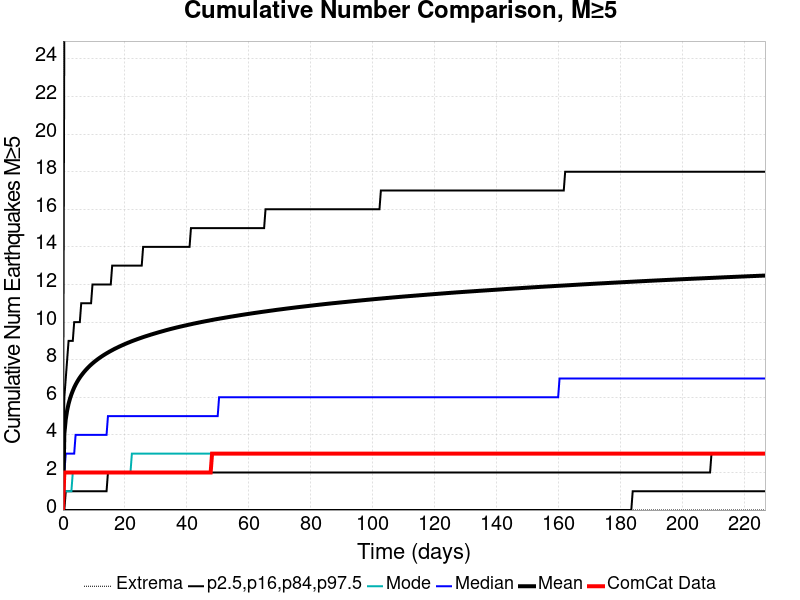

Data behind this chart, as committed beside it:
Time (days), ComCat Data, Simulation Mean, Simulation Median, Simulation Mode, Simulation Minimum, Simulation Maximum, 2.5 %-ile, 16 %-ile, 84 %-ile, 97.5 %-ile
0.0, 0.0, 0.0, 0.0, 0.0, 0.0, 0.0, 0.0, 0.0, 0.0, 0.0
0.4543, 2.0, 4.058, 2.0, 1.0, 0.0, 126.0, 0.0, 0.0, 6.0, 26.0
0.9087, 2.0, 4.829, 3.0, 1.0, 0.0, 143.0, 0.0, 1.0, 7.0, 31.0
1.363, 2.0, 5.306, 3.0, 1.0, 0.0, 158.0, 0.0, 1.0, 8.0, 34.0
1.817, 2.0, 5.651, 3.0, 1.0, 0.0, 165.0, 0.0, 1.0, 9.0, 36.0
2.272, 2.0, 5.922, 3.0, 1.0, 0.0, 171.0, 0.0, 1.0, 9.0, 37.0
2.726, 2.0, 6.149, 3.0, 1.0, 0.0, 178.0, 0.0, 1.0, 9.0, 39.0
3.18, 2.0, 6.344, 3.0, 2.0, 0.0, 182.0, 0.0, 1.0, 9.0, 40.0
3.635, 2.0, 6.519, 3.0, 2.0, 0.0, 188.0, 0.0, 1.0, 10.0, 41.0
4.089, 2.0, 6.672, 4.0, 2.0, 0.0, 191.0, 0.0, 1.0, 10.0, 42.0
4.543, 2.0, 6.808, 4.0, 2.0, 0.0, 193.0, 0.0, 1.0, 10.0, 43.0
4.998, 2.0, 6.934, 4.0, 2.0, 0.0, 196.0, 0.0, 1.0, 10.0, 44.0
5.452, 2.0, 7.048, 4.0, 2.0, 0.0, 198.0, 0.0, 1.0, 10.0, 44.0
5.906, 2.0, 7.154, 4.0, 2.0, 0.0, 201.0, 0.0, 1.0, 11.0, 45.0
6.361, 2.0, 7.251, 4.0, 2.0, 0.0, 203.0, 0.0, 1.0, 11.0, 45.0
6.815, 2.0, 7.344, 4.0, 2.0, 0.0, 208.0, 0.0, 1.0, 11.0, 46.0
7.27, 2.0, 7.431, 4.0, 2.0, 0.0, 208.0, 0.0, 1.0, 11.0, 46.0
7.724, 2.0, 7.512, 4.0, 2.0, 0.0, 210.0, 0.0, 1.0, 11.0, 47.0
8.178, 2.0, 7.591, 4.0, 2.0, 0.0, 213.0, 0.0, 1.0, 11.0, 47.0
8.633, 2.0, 7.666, 4.0, 2.0, 0.0, 217.0, 0.0, 1.0, 11.0, 48.0
9.087, 2.0, 7.736, 4.0, 2.0, 0.0, 217.0, 0.0, 1.0, 11.0, 48.0
9.541, 2.0, 7.802, 4.0, 2.0, 0.0, 217.0, 0.0, 1.0, 12.0, 49.0
9.996, 2.0, 7.864, 4.0, 2.0, 0.0, 219.0, 0.0, 1.0, 12.0, 49.0
10.45, 2.0, 7.926, 4.0, 2.0, 0.0, 220.0, 0.0, 1.0, 12.0, 49.0
10.9, 2.0, 7.983, 4.0, 2.0, 0.0, 222.0, 0.0, 1.0, 12.0, 50.0
11.36, 2.0, 8.04, 4.0, 2.0, 0.0, 222.0, 0.0, 1.0, 12.0, 50.0
11.81, 2.0, 8.093, 4.0, 2.0, 0.0, 223.0, 0.0, 1.0, 12.0, 50.0
12.27, 2.0, 8.145, 4.0, 2.0, 0.0, 223.0, 0.0, 1.0, 12.0, 51.0
12.72, 2.0, 8.196, 4.0, 2.0, 0.0, 224.0, 0.0, 1.0, 12.0, 51.0
13.18, 2.0, 8.244, 4.0, 2.0, 0.0, 224.0, 0.0, 1.0, 12.0, 51.0
13.63, 2.0, 8.291, 4.0, 2.0, 0.0, 224.0, 0.0, 1.0, 12.0, 51.0
14.08, 2.0, 8.336, 4.0, 2.0, 0.0, 224.0, 0.0, 1.0, 12.0, 52.0
14.54, 2.0, 8.38, 5.0, 2.0, 0.0, 227.0, 0.0, 2.0, 12.0, 52.0
14.99, 2.0, 8.424, 5.0, 2.0, 0.0, 228.0, 0.0, 2.0, 12.0, 52.0
15.45, 2.0, 8.464, 5.0, 2.0, 0.0, 229.0, 0.0, 2.0, 12.0, 52.0
15.9, 2.0, 8.505, 5.0, 2.0, 0.0, 229.0, 0.0, 2.0, 13.0, 53.0
16.36, 2.0, 8.546, 5.0, 2.0, 0.0, 230.0, 0.0, 2.0, 13.0, 53.0
16.81, 2.0, 8.584, 5.0, 2.0, 0.0, 232.0, 0.0, 2.0, 13.0, 53.0
17.27, 2.0, 8.62, 5.0, 2.0, 0.0, 233.0, 0.0, 2.0, 13.0, 53.0
17.72, 2.0, 8.658, 5.0, 2.0, 0.0, 233.0, 0.0, 2.0, 13.0, 54.0
18.17, 2.0, 8.693, 5.0, 2.0, 0.0, 233.0, 0.0, 2.0, 13.0, 54.0
18.63, 2.0, 8.728, 5.0, 2.0, 0.0, 234.0, 0.0, 2.0, 13.0, 54.0
19.08, 2.0, 8.762, 5.0, 2.0, 0.0, 235.0, 0.0, 2.0, 13.0, 54.0
19.54, 2.0, 8.795, 5.0, 2.0, 0.0, 236.0, 0.0, 2.0, 13.0, 54.0
19.99, 2.0, 8.829, 5.0, 2.0, 0.0, 236.0, 0.0, 2.0, 13.0, 54.0
20.45, 2.0, 8.861, 5.0, 2.0, 0.0, 238.0, 0.0, 2.0, 13.0, 55.0
20.9, 2.0, 8.892, 5.0, 2.0, 0.0, 240.0, 0.0, 2.0, 13.0, 55.0
21.35, 2.0, 8.922, 5.0, 2.0, 0.0, 241.0, 0.0, 2.0, 13.0, 55.0
21.81, 2.0, 8.952, 5.0, 2.0, 0.0, 241.0, 0.0, 2.0, 13.0, 55.0
22.26, 2.0, 8.982, 5.0, 3.0, 0.0, 243.0, 0.0, 2.0, 13.0, 55.0
22.72, 2.0, 9.011, 5.0, 3.0, 0.0, 243.0, 0.0, 2.0, 13.0, 56.0
23.17, 2.0, 9.039, 5.0, 3.0, 0.0, 244.0, 0.0, 2.0, 13.0, 56.0
23.63, 2.0, 9.067, 5.0, 3.0, 0.0, 244.0, 0.0, 2.0, 13.0, 56.0
24.08, 2.0, 9.095, 5.0, 3.0, 0.0, 244.0, 0.0, 2.0, 13.0, 56.0
24.53, 2.0, 9.121, 5.0, 3.0, 0.0, 244.0, 0.0, 2.0, 13.0, 56.0
24.99, 2.0, 9.148, 5.0, 3.0, 0.0, 245.0, 0.0, 2.0, 13.0, 56.0
25.44, 2.0, 9.174, 5.0, 3.0, 0.0, 246.0, 0.0, 2.0, 13.0, 56.0
25.9, 2.0, 9.199, 5.0, 3.0, 0.0, 246.0, 0.0, 2.0, 14.0, 56.0
26.35, 2.0, 9.224, 5.0, 3.0, 0.0, 247.0, 0.0, 2.0, 14.0, 57.0
26.81, 2.0, 9.248, 5.0, 3.0, 0.0, 249.0, 0.0, 2.0, 14.0, 57.0
... 440 more rows
